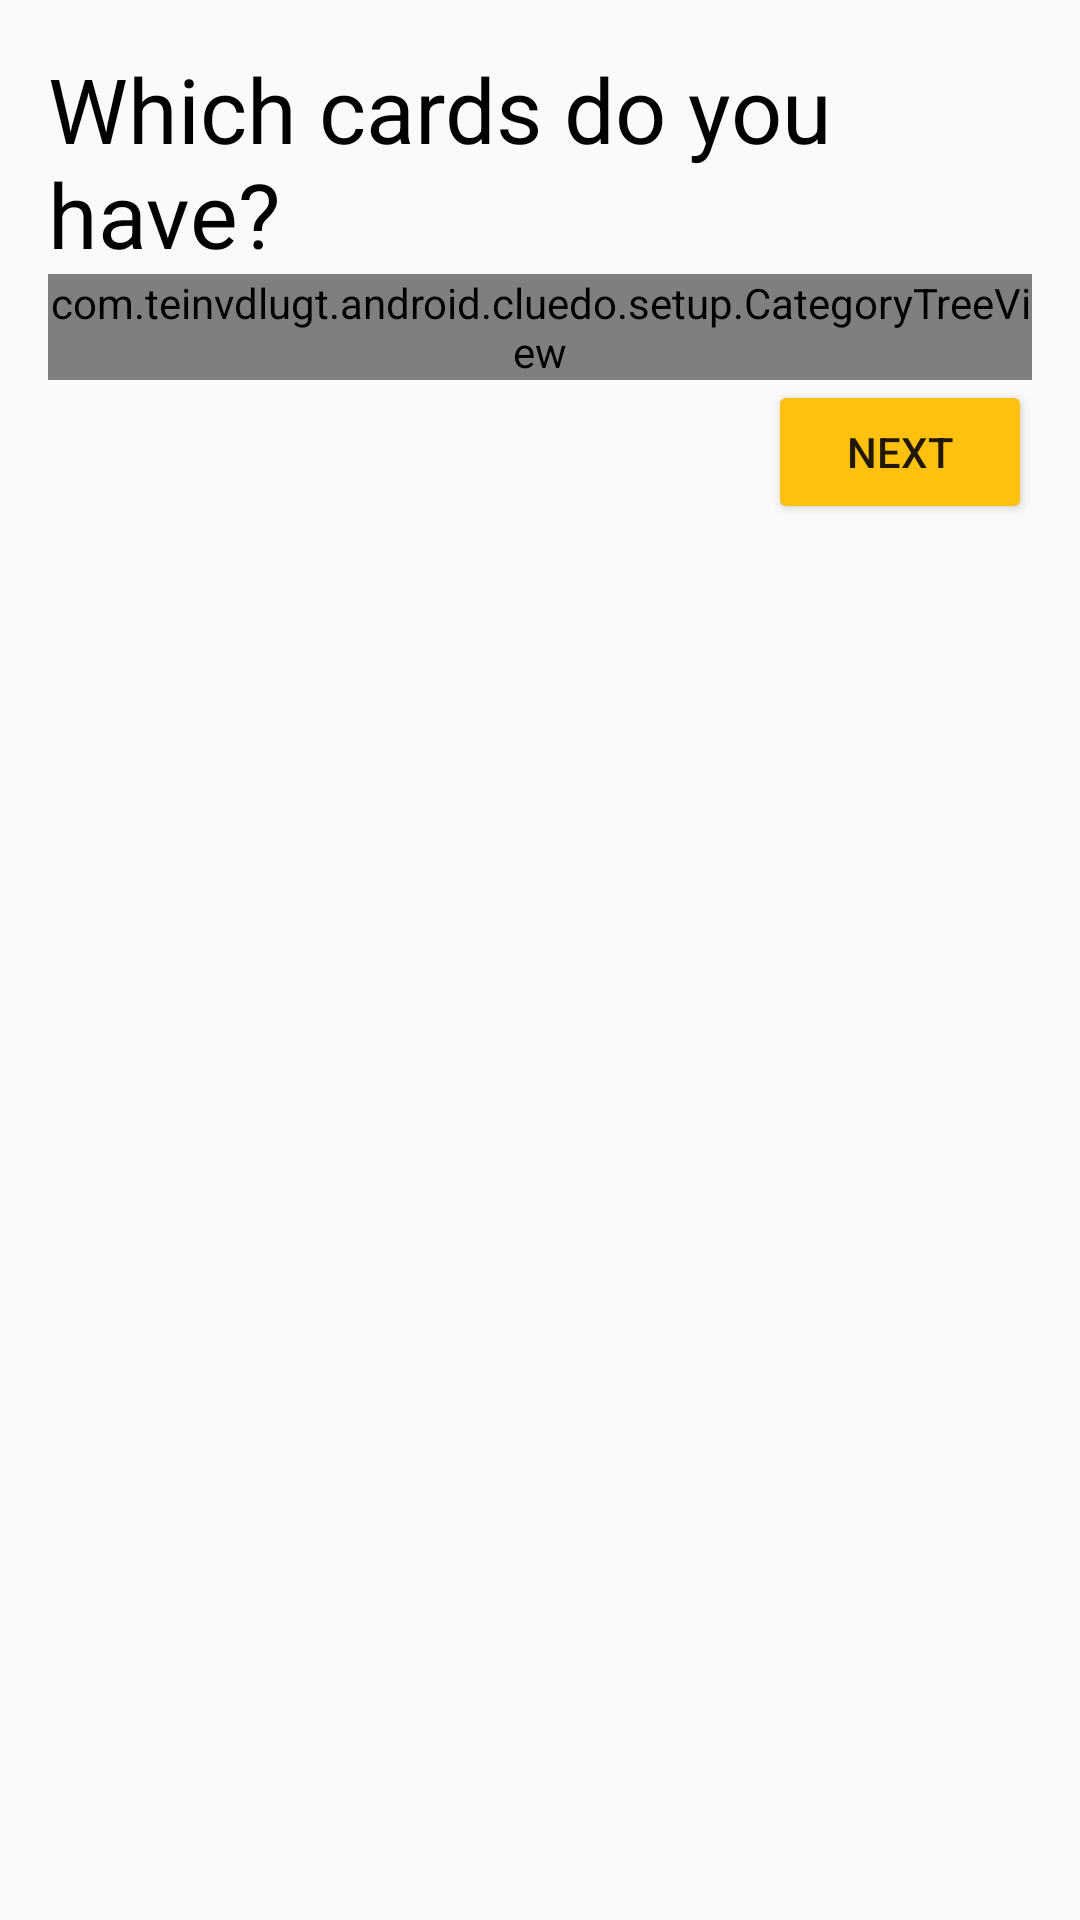

This screen was rendered from an Android layout file. Write that file and the resources it references.
<!-- AndroidManifest.xml: application theme AppTheme -->
<!-- res/layout/fragment_owned_cards_setup.xml -->
<?xml version="1.0" encoding="utf-8"?>
<ScrollView xmlns:android="http://schemas.android.com/apk/res/android"
    android:id="@+id/scrollView"
    android:layout_width="match_parent"
    android:layout_height="wrap_content">

    <LinearLayout
        android:id="@+id/root"
        android:layout_width="match_parent"
        android:layout_height="wrap_content"
        android:orientation="vertical"
        android:padding="@dimen/activity_margin">

        <TextView
            style="@style/FragmentTitleStyle"
            android:layout_width="wrap_content"
            android:layout_height="wrap_content"
            android:text="@string/ownedCardsFragmentTitle" />

        <com.teinvdlugt.android.cluedo.setup.CategoryTreeView
            android:id="@+id/treeView"
            android:layout_width="match_parent"
            android:layout_height="wrap_content" />

        <Button
            android:id="@+id/nextButton"
            android:layout_width="wrap_content"
            android:layout_gravity="end"
            android:layout_height="wrap_content"
            android:text="@string/next" />
    </LinearLayout>
</ScrollView>
<!-- resources referenced by this layout -->
<resources>
  <dimen name="activity_margin">16dp</dimen>
  <string name="next">Next</string>
  <string name="ownedCardsFragmentTitle">Which cards do you have?</string>
  <style name="FragmentTitleStyle">
          <item name="android:textSize">30sp</item>
          <item name="android:textColor">@android:color/black</item>
      </style>
  <style name="AppTheme" parent="Theme.AppCompat.Light.NoActionBar">
          <item name="colorPrimary">@color/colorPrimary</item>
          <item name="colorPrimaryDark">@color/colorPrimaryDark</item>
          <item name="colorAccent">@color/colorAccent</item>
          <item name="colorButtonNormal">@color/colorAccent</item>
      </style>
  <color name="colorPrimary">#ff651c</color>
  <color name="colorPrimaryDark">#b14f17</color>
  <color name="colorAccent">#ffc110</color>
</resources>
